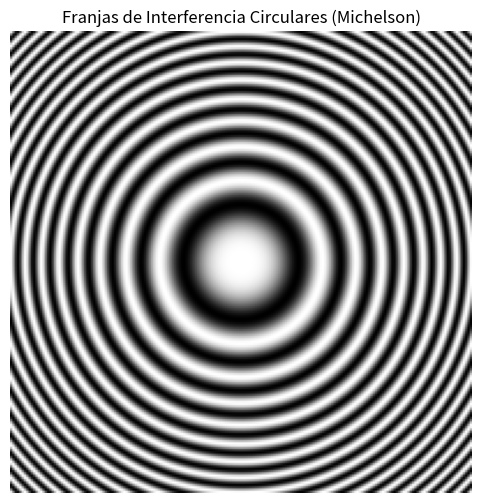

The matplotlib source for this figure:
%matplotlib inline
import numpy as np
import matplotlib.pyplot as plt

x = np.linspace(-5, 5, 200)
y = np.linspace(-5, 5, 200)
X, Y = np.meshgrid(x, y)
R = X**2 + Y**2
I = np.cos(R)**2

plt.figure(figsize=(6,6))
plt.imshow(I, cmap='gray')
plt.title('Franjas de Interferencia Circulares (Michelson)')
plt.axis('off')
plt.show()
